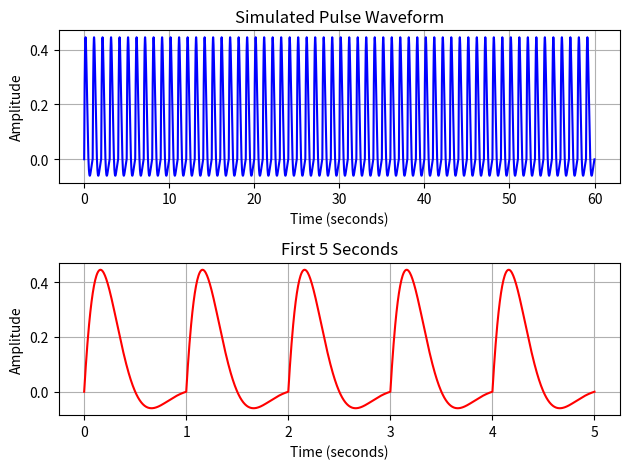

Python code for this plot:
#!/usr/bin/env python3
# -*- coding: utf-8 -*-
"""
Created on Sun Feb  4 09:07:29 2024

@author: saifnoreldeen
"""

import numpy as np
import matplotlib.pyplot as plt

def generate_pulse_waveform(duration=60, sample_rate=250):
    """
    Generate a pulse waveform similar to the Arduino sketch.
    
    :param duration: Duration of the signal in seconds.
    :param sample_rate: Sampling rate in Hz.
    :return: Tuple (times, waveform) where 'times' is a numpy array of time stamps,
             and 'waveform' is the generated pulse waveform.
    """
    t = np.linspace(0, duration, num=duration*sample_rate, endpoint=False)
    pulse_frequency = 1.0  # Pulse frequency in Hz
    waveform = np.sin(2 * np.pi * pulse_frequency * t) * np.exp(-np.mod(t, 1/pulse_frequency) * 4)
    return t, waveform

def plot_waveform(t, waveform):
    """
    Plot the generated pulse waveform and its first 5 seconds.
    
    :param t: Time stamps for the waveform.
    :param waveform: The generated pulse waveform.
    """
    # Create a subplot with 2 row and 1 columns
    fig, axs = plt.subplots(2, 1)
    
    # Plot the entire waveform on the first subplot
    axs[0].plot(t, waveform, color='blue')
    axs[0].set_title('Simulated Pulse Waveform')
    axs[0].set_xlabel('Time (seconds)')
    axs[0].set_ylabel('Amplitude')
    axs[0].grid(True)
    
    # Find the index where t=5 seconds to plot the first 5 seconds on the second subplot
    idx_5_sec = np.where(t <= 5)[0][-1]
    axs[1].plot(t[:idx_5_sec+1], waveform[:idx_5_sec+1], color='red')
    axs[1].set_xlabel('Time (seconds)')
    axs[1].set_ylabel('Amplitude')
    axs[1].set_title('First 5 Seconds')
    axs[1].grid(True)

    plt.tight_layout()
    # Show the plot
    plt.show()

if __name__ == "__main__":
    t, waveform = generate_pulse_waveform(duration=60, sample_rate=250)
    plot_waveform(t, waveform)
